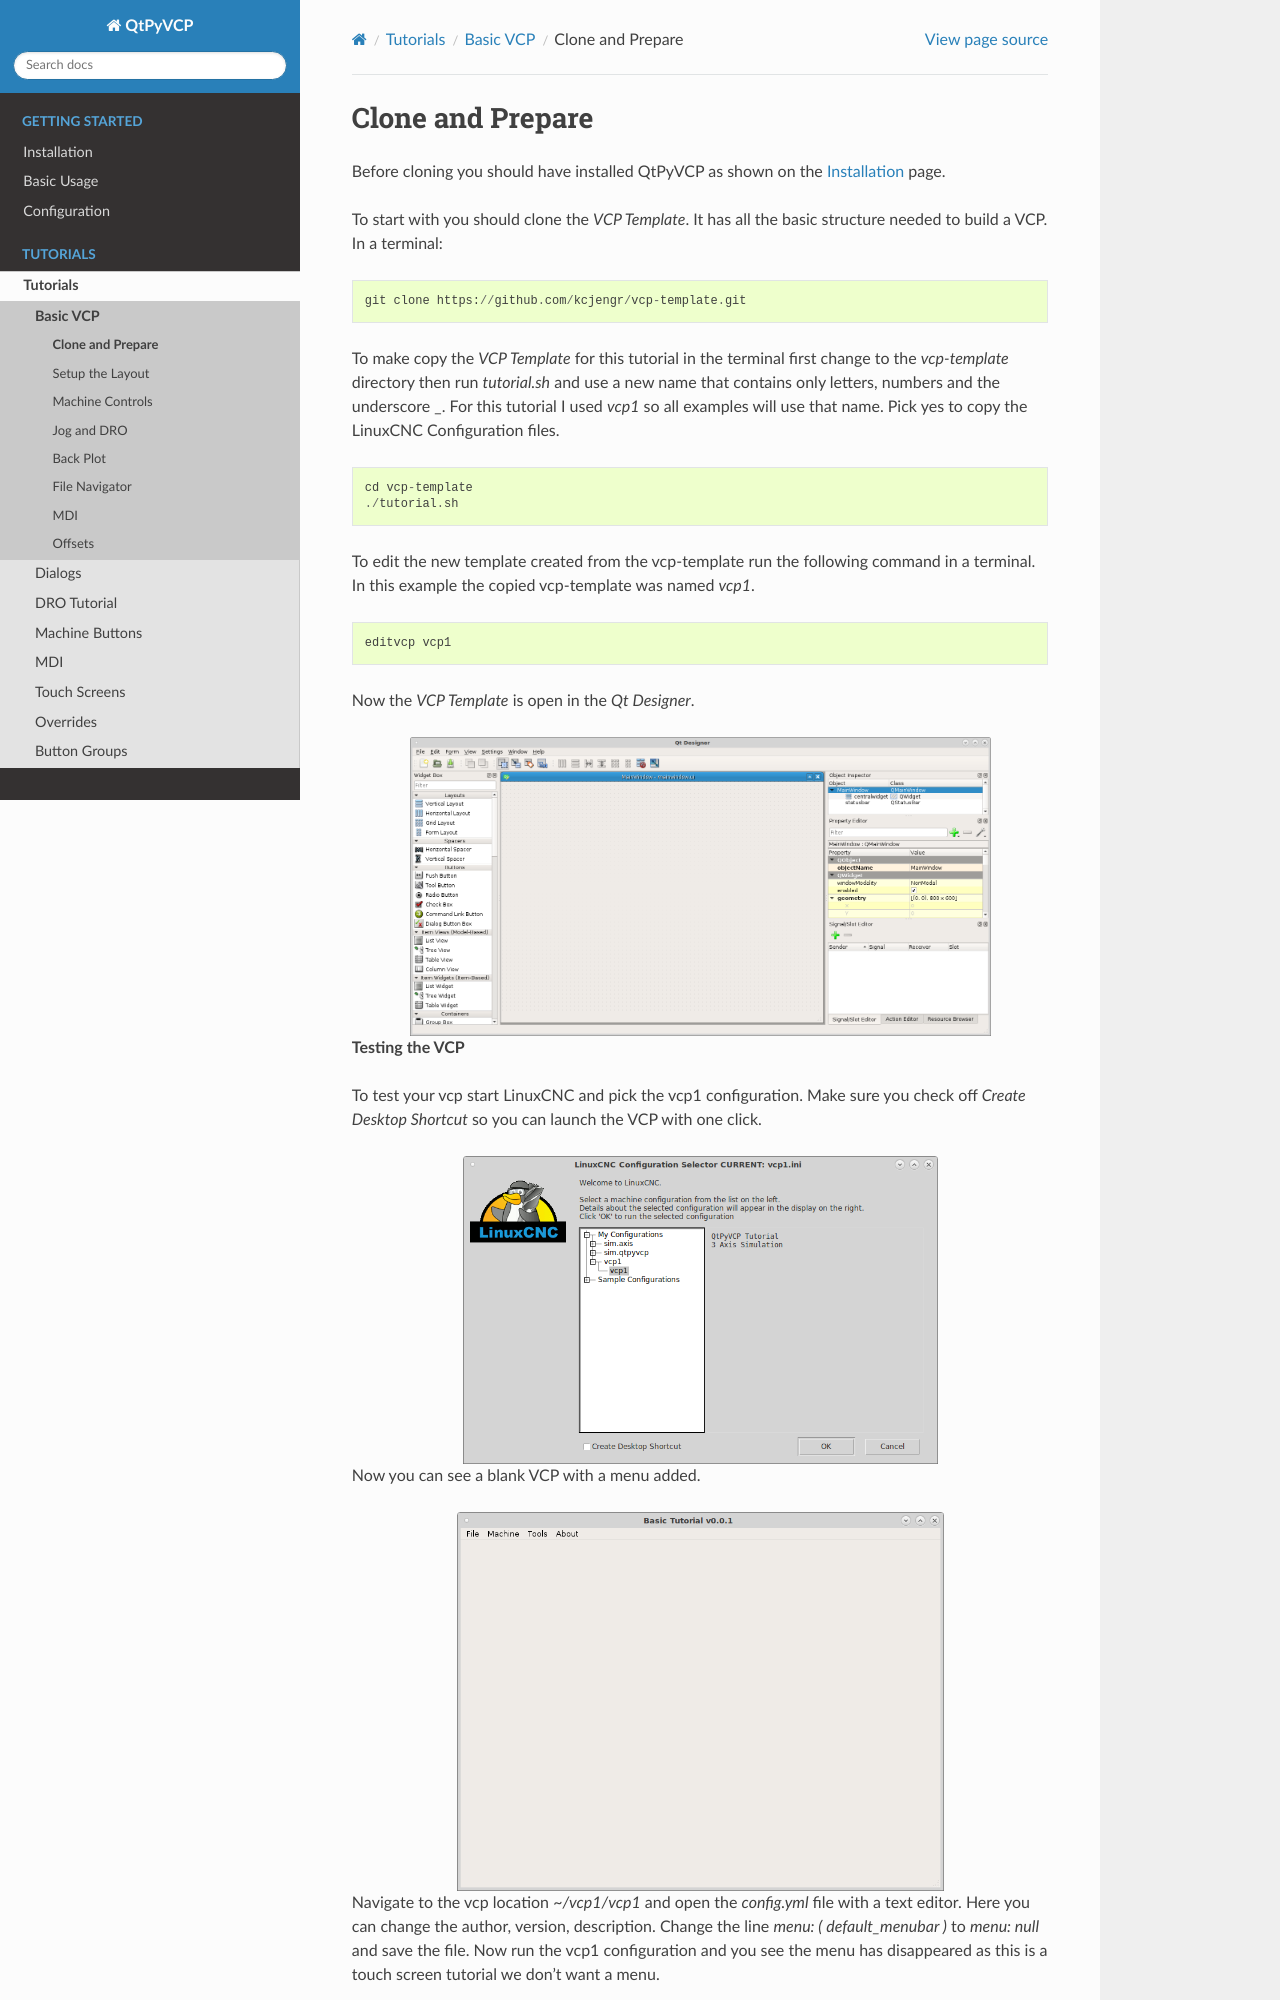

repository: kcjengr/qtpyvcp · page: tutorials/basic_vcp/basic_vcp_01.html · generator: sphinx

=================
Clone and Prepare
=================

.. Note::
    The following tutorial was done using Debian 9 (Stretch).

Before cloning you should have installed QtPyVCP as shown on the
:doc:`/install/index` page.

To start with you should clone the `VCP Template`. It has all the basic
structure needed to build a VCP. In a terminal::

    git clone https://github.com/kcjengr/vcp-template.git


To make copy the `VCP Template` for this tutorial in the terminal first change
to the `vcp-template` directory then run `tutorial.sh` and use a new name that
contains only letters, numbers and the underscore _. For this tutorial I used
`vcp1` so all examples will use that name. Pick yes to copy the LinuxCNC
Configuration files.
::

    cd vcp-template
    ./tutorial.sh

To edit the new template created from the vcp-template run the following command
in a terminal. In this example the copied vcp-template was named `vcp1`.
::

    editvcp vcp1

Now the `VCP Template` is open in the `Qt Designer`.

.. image:: images/vcp1-designer-01.png
   :align: center
   :scale: 40 %

**Testing the VCP**

To test your vcp start LinuxCNC and pick the vcp1 configuration. Make sure you
check off `Create Desktop Shortcut` so you can launch the VCP with one click.

.. image:: images/vcp1-config-selector.png
   :align: center
   :scale: 60 %

Now you can see a blank VCP with a menu added.

.. image:: images/vcp1-run-01.png
   :align: center
   :scale: 60 %
